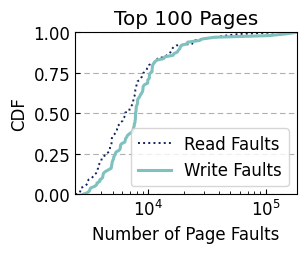

Recreate this plot in Python. (Note: this script raises an exception after producing the figure.)
import matplotlib.pyplot as plt
import numpy as np
import matplotlib.ticker as mticker
import matplotlib

matplotlib.rcParams['pdf.fonttype'] = 42
matplotlib.rcParams['ps.fonttype'] = 42

plt.rcParams['xtick.direction'] = 'in'  # 将x周的刻度线方向设置向内
plt.rcParams['ytick.direction'] = 'in'  # 将y轴的刻度方向设置向内

plt.rc('font', family='Nimbus Sans L', weight='medium', size=12)
f = mticker.ScalarFormatter(useOffset=False, useMathText=True)

fig = plt.figure(figsize=(3.125, 2.7))

x = np.arange(0, 100)

y_read = np.array([123491, 59329, 45551, 37612, 29861, 24477, 23978, 23653, 17370, 16467,
        15995, 15786, 15498, 15296, 14459, 13638, 12013, 11876, 11805, 10707,
        10167, 10130, 9814, 9671, 9394, 9049, 9006, 8878, 8627, 8484, 8098,
        7985, 7975, 7912, 7845, 7775, 7774, 7772, 7710, 7635, 7500, 7489,
        7462, 7450, 7368, 7174, 6988, 6935, 6933, 6383, 6368, 6337, 6241, 6090,
        6056, 5842, 5789, 5502, 5497, 5441, 5430, 5317, 5198, 5067, 4936, 4906,
        4904, 4895, 4872, 4846, 4738, 4730, 4692, 4653, 4391, 4336, 4089, 4035,
        4003, 3975, 3881, 3766, 3745, 3744, 3710, 3624, 3610, 3474, 3393, 3323,
        3109, 3051, 3048, 2991, 2884, 2675, 2674, 2645, 2614, 2402])
y_write = np.array([184221, 145878, 106927, 36787, 29018, 27282, 21723, 21234, 19114, 18761,
        18567, 18021, 17729, 16552, 16293, 13823, 13568, 11857, 11373, 11136,
        10919, 10880, 10826, 10815, 10788, 10375, 10242, 10240, 10233, 9936,
        9929, 9902, 9281, 9076, 9035, 9020, 8972, 8825, 8622, 8504, 8323, 8144,
        8130, 8119, 8076, 7951, 7906, 7900, 7889, 7809, 7801, 7798, 7788, 7786,
        7740, 7729, 7623, 7619, 7533, 7472, 7412, 7251, 6906, 6665, 6567, 6412,
        6385, 6324, 5941, 5811, 5807, 5782, 5669, 5338, 5262, 5205, 5098,
        5082, 5023, 4956, 4927, 4900, 4875, 4843, 4581, 4330, 4169, 4135, 4120,
        4066, 3881, 3878, 3672, 3650, 3514, 3245, 3192, 3154, 3017, 2780])


colors = ["#7ec1be","#53a2bf","#366eaa","#0e215b"]

# plt.subplot(144)
# y_read_sort1=np.sort(y_read[:10])
# y_write_sort1=np.sort(y_write[:10])
#
# y_read_cdf1 = 1. * np.arange(len(y_read_sort1)) / (len(y_read_sort1) - 1)
# y_write_cdf1 = 1. * np.arange(len(y_write_sort1)) / (len(y_write_sort1) - 1)
#
#
# plt.plot(y_read_sort1, y_read_cdf1,linewidth=1.4,label="Read Faults",color=colors[3],linestyle="dotted")
# plt.plot(y_write_sort1, y_write_cdf1,linewidth=2.2, label="Write Faults",color=colors[0])
#
# plt.xlabel("Number of Page Faults")
# plt.xscale("log")
# plt.ylim([0,1])
# plt.xlim([2400,184500])
# plt.grid(axis='y',linewidth=0.8,linestyle=(0,(5,3)))
# plt.title("Top 10 Pages")
#
# g = lambda x,pos : "${}$".format(f._formatSciNotation('%d' % x))
# plt.gca().xaxis.set_major_formatter(mticker.FuncFormatter(g))
#
# g1 = lambda x,pos : "${}$".format(f._formatSciNotation("%.1f" % (x)))
# plt.gca().yaxis.set_major_formatter(mticker.FuncFormatter(g1))
#
# plt.legend(loc=4)




# plt.subplot(143)
# y_read_sort1=np.sort(y_read[:20])
# y_write_sort1=np.sort(y_write[:20])
#
# y_read_cdf1 = 1. * np.arange(len(y_read_sort1)) / (len(y_read_sort1) - 1)
# y_write_cdf1 = 1. * np.arange(len(y_write_sort1)) / (len(y_write_sort1) - 1)
#
#
# plt.plot(y_read_sort1, y_read_cdf1,linewidth=1.4,label="Read Faults",color=colors[3],linestyle="dotted")
# plt.plot(y_write_sort1, y_write_cdf1,linewidth=2.2, label="Write Faults",color=colors[0])
#
# plt.xlabel("Number of Page Faults")
# plt.xscale("log")
# plt.ylim([0,1])
# plt.xlim([2400,184500])
# plt.grid(axis='y',linewidth=0.8,linestyle=(0,(5,3)))
# plt.title("Top 20 Pages")
#
# g = lambda x,pos : "${}$".format(f._formatSciNotation('%d' % x))
# plt.gca().xaxis.set_major_formatter(mticker.FuncFormatter(g))
#
# g1 = lambda x,pos : "${}$".format(f._formatSciNotation("%.1f" % (x)))
# plt.gca().yaxis.set_major_formatter(mticker.FuncFormatter(g1))
#
# plt.legend(loc=4)





# plt.subplot(142)
#
# y_read_sort2=np.sort(y_read[:50])
# y_write_sort2=np.sort(y_write[:50])
#
# y_read_cdf2 = 1. * np.arange(len(y_read_sort2)) / (len(y_read_sort2) - 1)
# y_write_cdf2 = 1. * np.arange(len(y_write_sort2)) / (len(y_write_sort2) - 1)
#
#
# plt.plot(y_read_sort2, y_read_cdf2,linewidth=1.4,label="Read Faults",color=colors[3],linestyle="dotted")
# plt.plot(y_write_sort2, y_write_cdf2,linewidth=2.2, label="Write Faults",color=colors[0])
#
# plt.xlabel("Number of Page Faults")
# plt.xscale("log")
# plt.ylim([0,1])
# plt.xlim([2400,184500])
# plt.grid(axis='y',linewidth=0.8,linestyle=(0,(5,3)))
# plt.title("Top 50 Pages")
#
# g = lambda x,pos : "${}$".format(f._formatSciNotation('%d' % x))
# plt.gca().xaxis.set_major_formatter(mticker.FuncFormatter(g))
#
# g1 = lambda x,pos : "${}$".format(f._formatSciNotation("%.1f" % (x)))
# plt.gca().yaxis.set_major_formatter(mticker.FuncFormatter(g1))
#
# plt.legend(loc=4)








plt.subplot(111)


y_read_sort3 = np.sort(y_read)
y_write_sort3 = np.sort(y_write)

y_read_cdf3 = 1. * np.arange(len(y_read_sort3)) / (len(y_read_sort3) - 1)
y_write_cdf3 = 1. * np.arange(len(y_write_sort3)) / (len(y_write_sort3) - 1)


plt.plot(y_read_sort3, y_read_cdf3,linewidth=1.4,label="Read Faults",color=colors[3],linestyle="dotted")
plt.plot(y_write_sort3, y_write_cdf3,linewidth=2.2, label="Write Faults",color=colors[0])

plt.xlabel("Number of Page Faults")
plt.xscale("log")
plt.ylim([0,1])
plt.ylabel("CDF")
plt.xlim([2400,184500])
plt.grid(axis='y',linewidth=0.8,linestyle=(0,(5,3)))
plt.title("Top 100 Pages")
#
# g = lambda x,pos : "${}$".format(f._formatSciNotation('%d' % x))
# plt.gca().xaxis.set_major_formatter(mticker.FuncFormatter(g))
#
# g1 = lambda x,pos : "${}$".format(f._formatSciNotation("%.1f" % (x)))
# plt.gca().yaxis.set_major_formatter(mticker.FuncFormatter(g1))

plt.legend(loc=4)
# plt.subplots_adjust(left=0.35,bottom=-0.05)


fig.tight_layout()
fig.savefig('/Users/<user>/taco-journal/newimgs/sysbench-cdf.pdf', dpi=300)
plt.show()

plt.close()